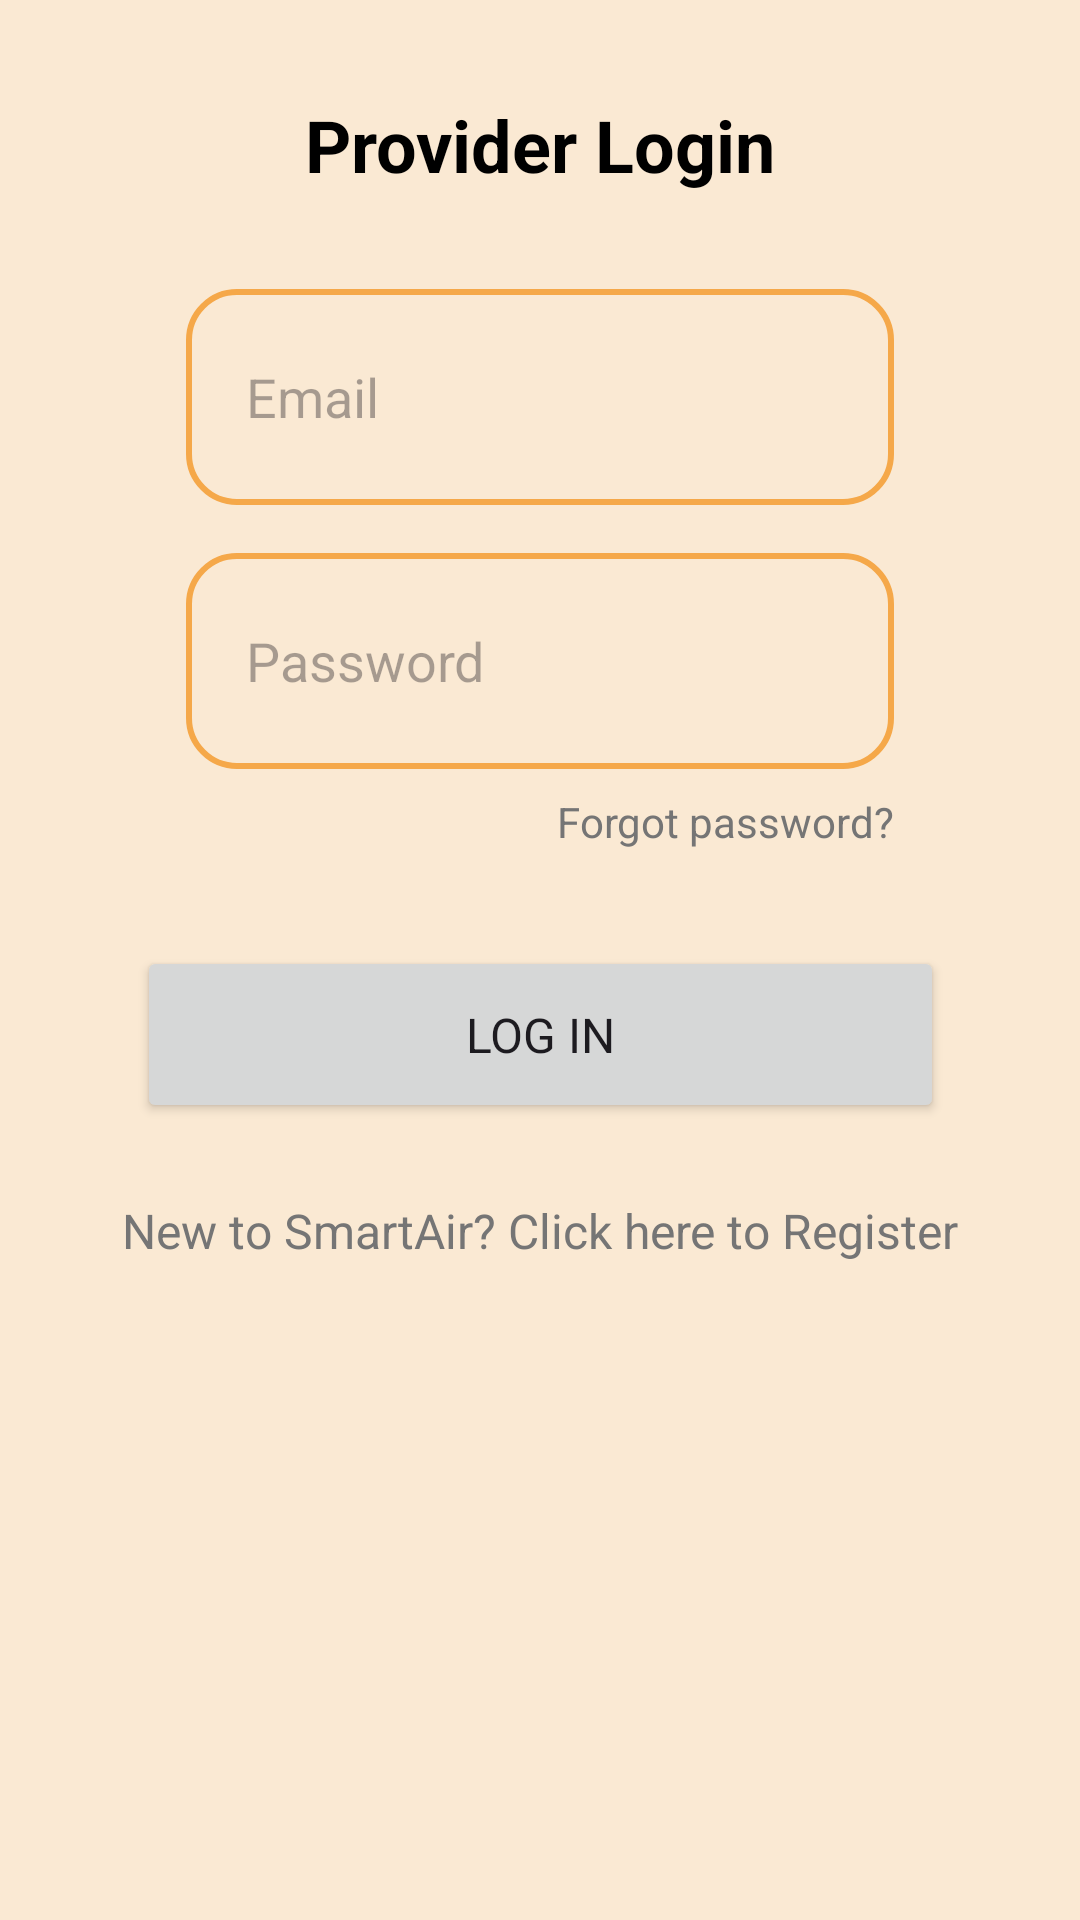

The Android layout XML behind this screen, and the referenced resources:
<!-- AndroidManifest.xml: application theme Theme.SmartAir -->
<!-- res/layout/activity_provider_login.xml -->
<?xml version="1.0" encoding="utf-8"?>
<androidx.constraintlayout.widget.ConstraintLayout
    xmlns:android="http://schemas.android.com/apk/res/android"
    xmlns:app="http://schemas.android.com/apk/res-auto"
    xmlns:tools="http://schemas.android.com/tools"
    android:id="@+id/providerlogin"
    android:layout_width="match_parent"
    android:layout_height="match_parent"
    android:padding="32dp"
    tools:context=".ProviderLoginActivity">

    <TextView
        android:id="@+id/textViewTitle"
        android:layout_width="wrap_content"
        android:layout_height="wrap_content"
        android:text="Provider Login"
        android:textSize="24sp"
        android:textStyle="bold"
        android:textColor="@android:color/black"
        app:layout_constraintTop_toTopOf="parent"
        app:layout_constraintStart_toStartOf="parent"
        app:layout_constraintEnd_toEndOf="parent" />

    <LinearLayout
        android:id="@+id/emailBox"
        android:layout_width="0dp"
        android:layout_height="wrap_content"
        android:layout_marginStart="30dp"
        android:layout_marginTop="32dp"
        android:layout_marginEnd="30dp"
        android:background="@drawable/form_border"
        android:padding="12dp"
        app:layout_constraintEnd_toEndOf="parent"
        app:layout_constraintStart_toStartOf="parent"
        app:layout_constraintTop_toBottomOf="@id/textViewTitle">

        <EditText
            android:id="@+id/editTextEmail"
            android:layout_width="match_parent"
            android:layout_height="48dp"
            android:autofillHints="emailAddress"
            android:background="@android:color/transparent"
            android:hint="Email"
            android:inputType="textEmailAddress"
            android:padding="8dp" />
    </LinearLayout>

    <LinearLayout
        android:id="@+id/passwordBox"
        android:layout_width="0dp"
        android:layout_height="wrap_content"
        android:layout_marginStart="30dp"
        android:layout_marginTop="16dp"
        android:layout_marginEnd="30dp"
        android:background="@drawable/form_border"
        android:padding="12dp"
        app:layout_constraintEnd_toEndOf="parent"
        app:layout_constraintStart_toStartOf="parent"
        app:layout_constraintTop_toBottomOf="@id/emailBox">

        <EditText
            android:id="@+id/editTextPassword"
            android:layout_width="match_parent"
            android:layout_height="48dp"
            android:background="@android:color/transparent"
            android:hint="Password"
            android:inputType="textPassword"
            android:padding="8dp" />
    </LinearLayout>

    <TextView
        android:id="@+id/btnForgotPassword"
        android:layout_width="wrap_content"
        android:layout_height="wrap_content"
        android:layout_marginEnd="30dp"
        android:paddingTop="8dp"
        android:text="Forgot password?"
        android:textColor="#757575"
        android:textSize="14sp"
        app:layout_constraintEnd_toEndOf="parent"
        app:layout_constraintTop_toBottomOf="@id/passwordBox" />

    <Button
        android:id="@+id/buttonLogin"
        android:layout_width="269dp"
        android:layout_height="59dp"
        android:layout_marginTop="32dp"
        android:text="Log In"
        android:textSize="16sp"
        app:layout_constraintEnd_toEndOf="parent"
        app:layout_constraintStart_toStartOf="parent"
        app:layout_constraintTop_toBottomOf="@id/btnForgotPassword" />

    <TextView
        android:id="@+id/btnGoToRegister"
        android:layout_width="wrap_content"
        android:layout_height="wrap_content"
        android:layout_marginTop="25dp"
        android:text="New to SmartAir? Click here to Register"
        android:textColor="#757575"
        android:textSize="16sp"
        app:layout_constraintEnd_toEndOf="parent"
        app:layout_constraintStart_toStartOf="parent"
        app:layout_constraintTop_toBottomOf="@id/buttonLogin" />

</androidx.constraintlayout.widget.ConstraintLayout>
<!-- resources referenced by this layout -->
<resources>
  <!-- drawable form_border (drawable) -->
  <?xml version="1.0" encoding="utf-8"?>
  <shape xmlns:android="http://schemas.android.com/apk/res/android"
      android:shape="rectangle">
  
      
      <solid android:color="@android:color/transparent" />
  
      
      <stroke
          android:width="2dp"
          android:color="#F5A849" />
  
      
      <corners android:radius="16dp" />
  
      
      <padding
          android:left="16dp"
          android:top="16dp"
          android:right="16dp"
          android:bottom="16dp"/>
  </shape>
  <style name="Theme.SmartAir" parent="Base.Theme.SmartAir">
  
          <item name="android:windowBackground">#FAE9D3</item>
          <item name="textAppearanceHeadlineLarge">@style/SmartAir.H1</item>
          <item name="textAppearanceHeadlineMedium">@style/SmartAir.H2</item>
          <item name="textAppearanceBodyLarge">@style/SmartAir.Body</item>
          <item name="textAppearanceBodySmall">@style/SmartAir.Small</item>
          <item name="android:fontFamily">sans-serif</item>
          <item name="materialButtonStyle">@style/SmartAir.Button</item>
      </style>
  <style name="Base.Theme.SmartAir" parent="Theme.Material3.DayNight.NoActionBar">
          
          
  
  
      </style>
  <style name="SmartAir.H1" parent="TextAppearance.Material3.HeadlineLarge">
          <item name="android:textSize">28sp</item>
          <item name="android:textColor">#212121</item>
          <item name="fontFamily">sans-serif</item> 
      </style>
  <style name="SmartAir.H2" parent="TextAppearance.Material3.HeadlineMedium">
          <item name="android:textSize">20sp</item>
          <item name="android:textColor">#212121</item>
          <item name="fontFamily">sans-serif-medium</item> 
      </style>
  <style name="SmartAir.Body" parent="TextAppearance.Material3.BodyLarge">
          <item name="android:textSize">16sp</item>
          <item name="android:textColor">#212121</item>
          <item name="fontFamily">sans-serif</item> 
      </style>
  <style name="SmartAir.Small" parent="TextAppearance.Material3.BodySmall">
          <item name="android:textSize">14sp</item>
          <item name="android:textColor">#666666</item>
          <item name="fontFamily">sans-serif</item> 
      </style>
  <style name="SmartAir.Button" parent="Widget.Material3.Button">
          <item name="android:backgroundTint">#F5A849</item>
          <item name="android:textColor">@android:color/white</item>
          <item name="cornerFamily">rounded</item>
          <item name="cornerSize">12dp</item>
          <item name="android:paddingHorizontal">8dp</item>
          <item name="android:paddingVertical">12dp</item>
          <item name="fontFamily">sans-serif-medium</item> 
      </style>
</resources>
